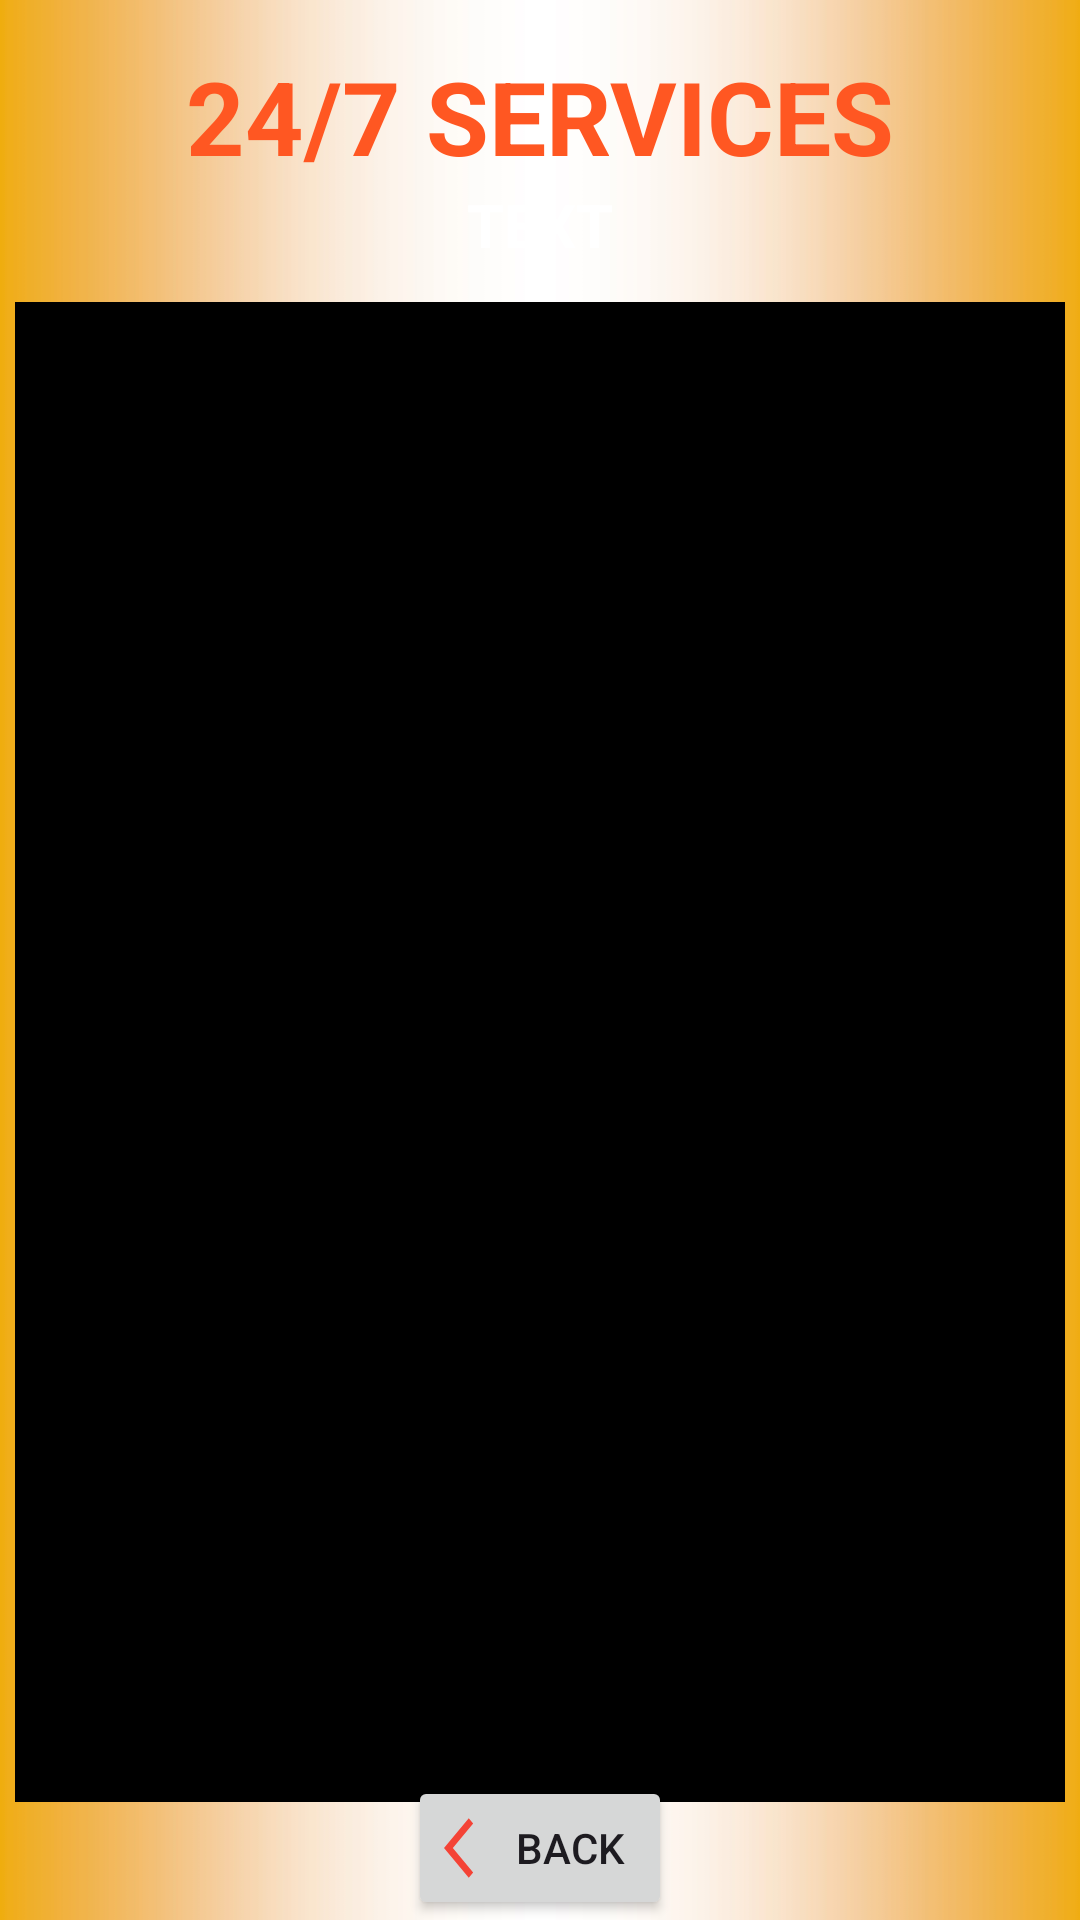

Reconstruct the res/layout file that produces this screen, plus the resources it refers to.
<!-- AndroidManifest.xml: application theme Theme.App_Cake -->
<!-- res/layout/activity_view_services.xml -->
<?xml version="1.0" encoding="utf-8"?>
<androidx.constraintlayout.widget.ConstraintLayout xmlns:android="http://schemas.android.com/apk/res/android"
    xmlns:app="http://schemas.android.com/apk/res-auto"
    xmlns:tools="http://schemas.android.com/tools"
    android:layout_width="match_parent"
    android:layout_height="match_parent"
    android:background="@drawable/background"
    tools:context=".ViewServicesActivity">

    <TextView
        android:id="@+id/ddname"
        android:layout_width="wrap_content"
        android:layout_height="wrap_content"
        android:layout_marginTop="16dp"
        android:text="24/7 SERVICES"
        android:textAlignment="center"
        android:textColor="#FF5722"
        android:textSize="34sp"
        android:textStyle="bold"
        app:layout_constraintEnd_toEndOf="parent"
        app:layout_constraintStart_toStartOf="parent"
        app:layout_constraintTop_toTopOf="parent" />
    <TextView
        android:id="@+id/txthadtitle"
        android:layout_width="wrap_content"
        android:layout_height="wrap_content"
        android:text="TEXT"
        android:textAlignment="center"
        android:textColor="#fff"
        android:textSize="20sp"
        android:textStyle="bold"
        app:layout_constraintEnd_toEndOf="parent"
        app:layout_constraintStart_toStartOf="parent"
        app:layout_constraintVertical_bias="0.01999998"
        app:layout_constraintTop_toBottomOf="@+id/ddname" />
    <ListView
        android:id="@+id/listviewha"
        android:layout_width="350dp"
        android:layout_height="500dp"
        android:background="@color/black"
        android:layout_marginStart="16dp"
        android:layout_marginTop="16dp"
        android:layout_marginEnd="16dp"
        app:layout_constraintBottom_toBottomOf="parent"
        app:layout_constraintEnd_toEndOf="parent"
        app:layout_constraintStart_toStartOf="parent"
        android:layout_margin="10dp"
        app:layout_constraintTop_toBottomOf="@+id/ddname"/>

    <Button
        android:id="@+id/btnhadback"
        android:layout_width="wrap_content"
        android:layout_height="wrap_content"
        android:drawableLeft="@drawable/baseline_arrow_back_ios_24"
        android:text="back"
        app:layout_constraintBottom_toBottomOf="parent"
        app:layout_constraintEnd_toEndOf="parent"
        app:layout_constraintStart_toStartOf="parent" />



</androidx.constraintlayout.widget.ConstraintLayout>
<!-- resources referenced by this layout -->
<resources>
  <color name="black">#FF000000</color>
  <!-- drawable background: jpg bitmap (drawable, 75891 bytes) -->
  <!-- drawable baseline_arrow_back_ios_24 (drawable) -->
  <vector android:autoMirrored="true" android:height="24dp"
      android:tint="#F44336" android:viewportHeight="24"
      android:viewportWidth="24" android:width="20dp" xmlns:android="http://schemas.android.com/apk/res/android">
      <path android:fillColor="@android:color/white" android:pathData="M11.67,3.87L9.9,2.1 0,12l9.9,9.9 1.77,-1.77L3.54,12z"/>
  </vector>
  <style name="Theme.App_Cake" parent="Base.Theme.App_Cake" />
  <style name="Base.Theme.App_Cake" parent="Theme.Material3.DayNight.NoActionBar">
          
          
      </style>
</resources>
